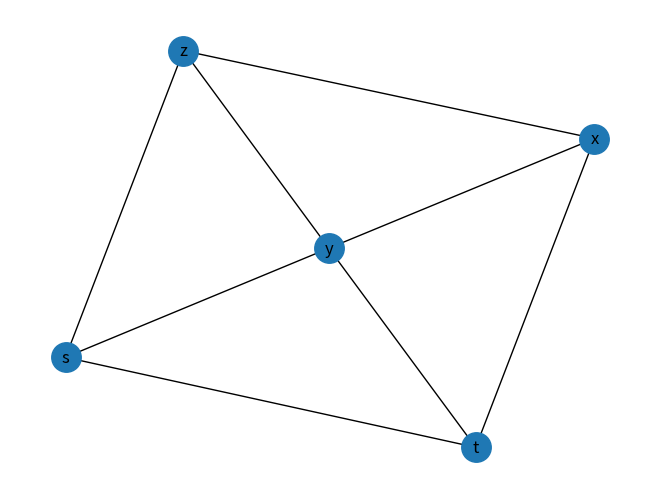

Write the Python code that produced this figure. (Note: this script raises an exception after producing the figure.)
#!/usr/bin/python3

import networkx as nx
import matplotlib.pyplot as plt

graph = { "s":{"y": 5, "t": 10},
          "t":{"y": 2, "x": 1},
          "y":{"t": 3, "z": 2, "x": 9},
          "z":{"s": 7, "x": 6},
          "x":{"z": 4}
        }

# plotando grafo original
G = nx.Graph(graph)
#pos = nx.spring_layout(G)
nx.draw(G, with_labels=True, node_size=450)
plt.show()

c_mini = {}
g_aux = {}
adj = {}
for i in graph:
    g_aux[i] = 99
    c_mini[i] = 99
p_ini = input('\tAresta de origem: ')
g_aux[p_ini] = 0
c_mini[p_ini] = 0
adj[p_ini] = 'None'
while g_aux:
    mini = list(min(zip(g_aux.values(), g_aux.keys())))
    mini_aresta = mini[1]
    adjs = [i for i in graph[mini_aresta].keys()]
    for i in adjs:
        if i in g_aux.keys():
            dist = c_mini[mini_aresta] + graph[mini_aresta][i]
            if dist < c_mini[i]:
                g_aux[i] = dist
                c_mini[i] = dist
                adj[i] = mini_aresta
    g_aux.pop(mini_aresta)
p_fin = input('\tAresta de destino: ')
path = []
path.append(p_fin)
p_aux = adj[p_fin]
while adj[p_aux] != 'None':
    path.append(p_aux)
    p_aux = adj[p_aux]
path.append(p_ini)
path.reverse()
print('--> Caminho mínimo: ',path)
print('--> Custo do caminho: ', c_mini[p_fin])
